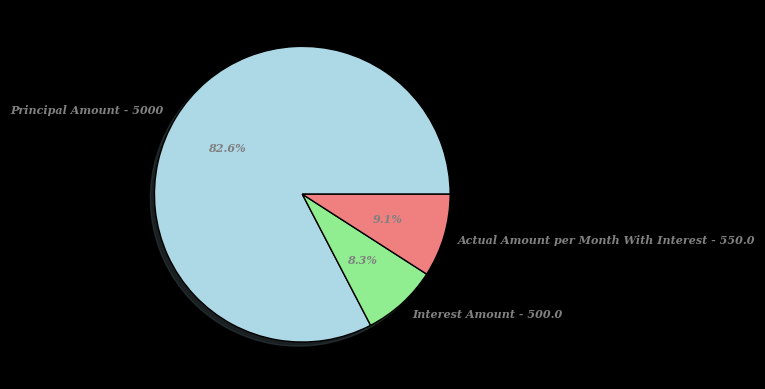

Write the Python code that produced this figure.
import matplotlib.pyplot as mp


def calculateEMI(P,R,T):
    Actual_amount_per_month = (P/T)
    Intrest_amount_per_month = (P*(R/100))
    Total_emi_amount_with_intrest = P + (Intrest_amount_per_month*T)
    EMI = Actual_amount_per_month + Intrest_amount_per_month
    return [EMI, Total_emi_amount_with_intrest,Actual_amount_per_month, Intrest_amount_per_month]


def plot(P,R,T):
    calculate = calculateEMI(P,R,T)
    sizes = [P, calculate[3]*T, calculate[0]]
    labels = [f'Principal Amount - {sizes[0]}', f'Interest Amount - {sizes[1]}',f'Actual Amount per Month With Interest - {sizes[2]}']
    colors = ['lightblue', 'lightgreen', 'lightcoral']
    mp.style.use('dark_background')
    mp.pie(sizes,labels=labels,colors=colors,autopct='%1.1f%%',shadow=True,wedgeprops={'linewidth': 1, 'edgecolor': 'black'},textprops={'fontsize': 8, 'color': 'grey', 'weight':'bold','style':'italic', 'family': 'serif',})
    mp.show()

plot(5000,1,10)